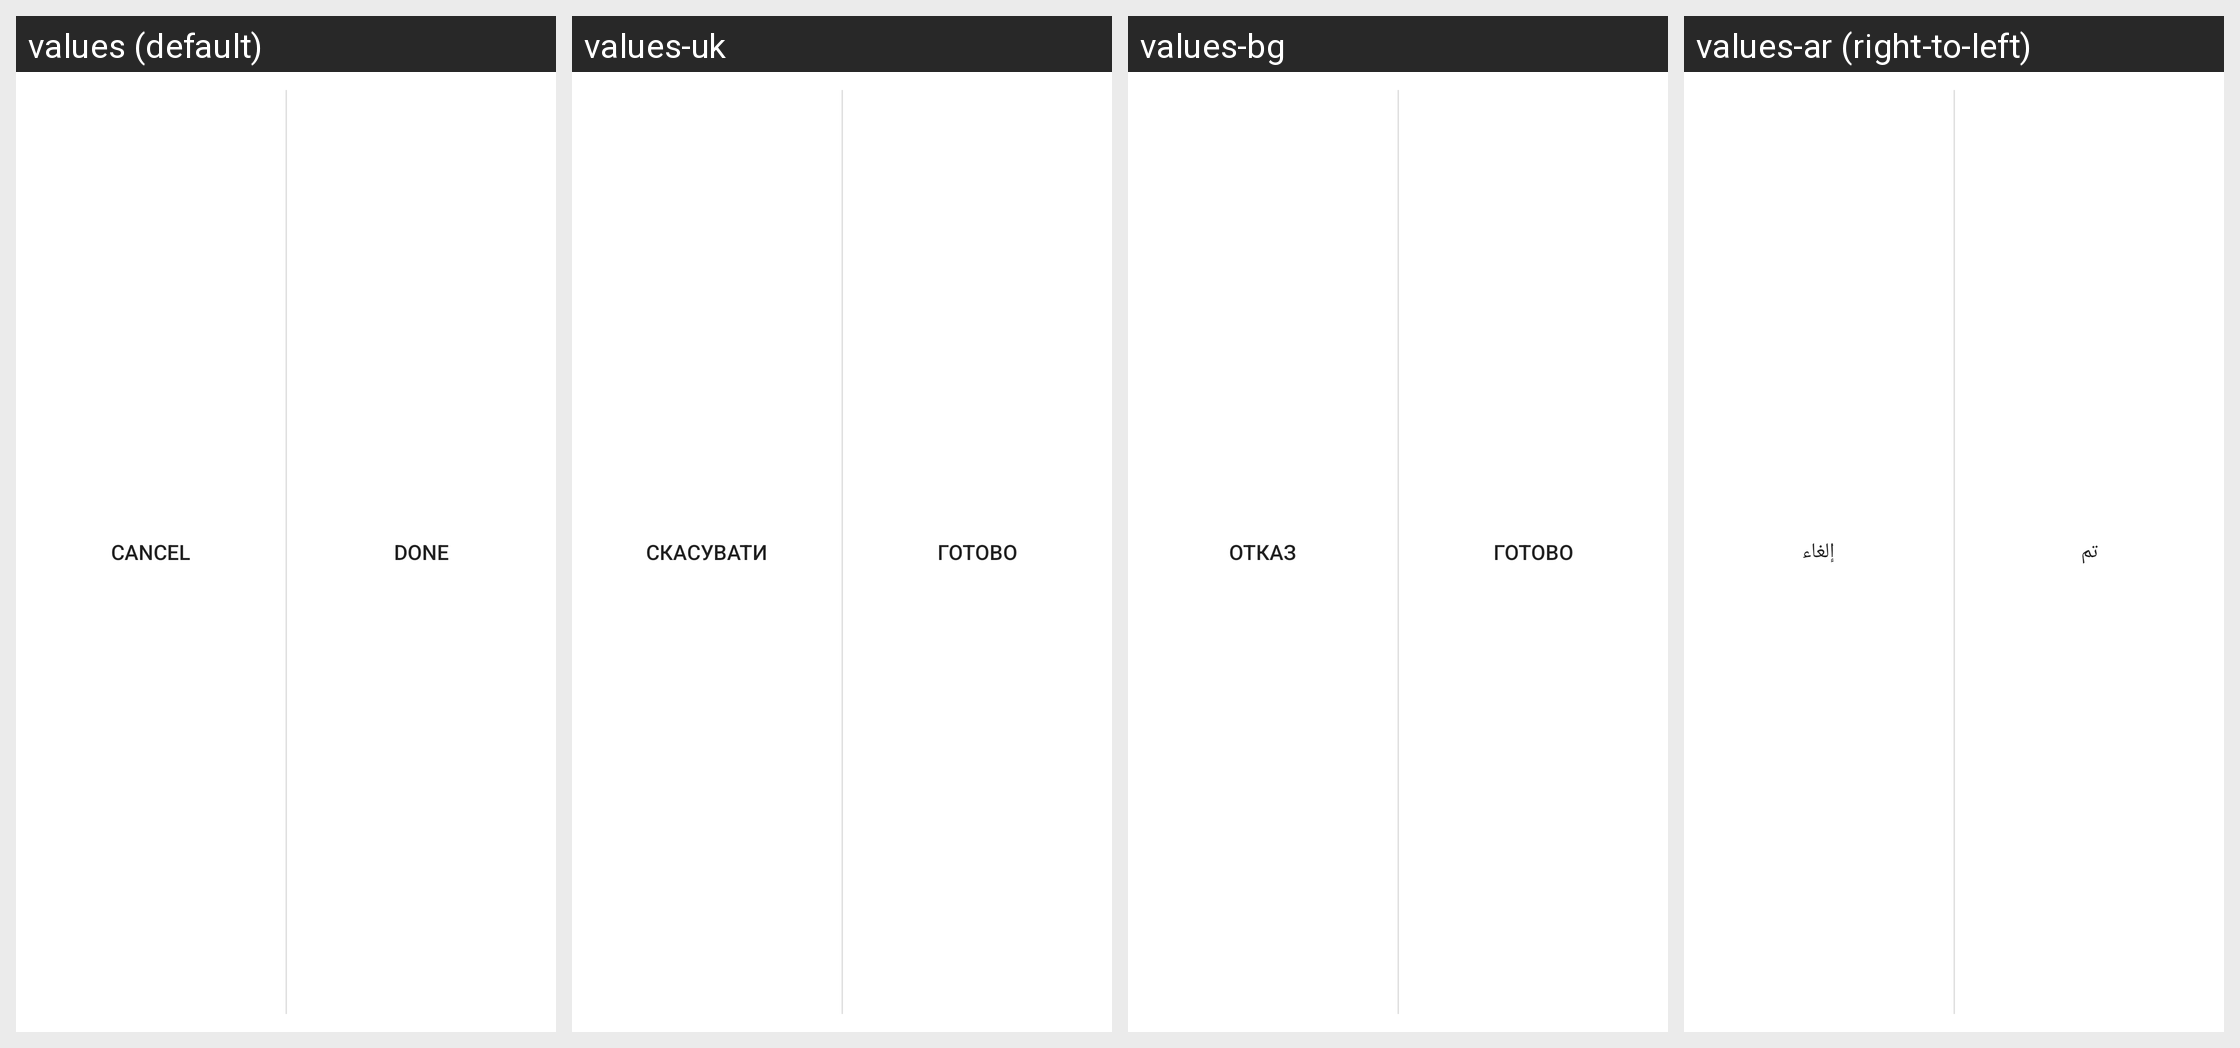

Here is an Android app screen in its default locale and in the app's own translations. Write out the translated-string differences for the strings that appear on this screen.
Android screen res/layout/custom_action_bar_donecancel.xml rendered under 4 locales, left to right: values (default), values-uk, values-bg, values-ar (right-to-left). Device: Nexus 5 (rendered at 1080×1920; each locale shown at half size, 540×960, under a caption strip naming it); theme Theme.MaterialComponents.DayNight.NoActionBar.
Other locales in the repository, not shown: values-as, values-az, values-bn, values-ca, values-cs, values-da, values-de, values-el, values-en-rPH, values-en-rUS, values-es-rES, values-es-rUS, values-et, values-eu, values-fa, values-fi, values-fr, values-fr-rCA, values-ga, values-gl, values-gu, values-hi, values-hr, values-hu, values-hy, values-in, values-is, values-it, values-iw, values-ja, values-ka, values-kk, values-km, values-kn, values-ko, values-lo, values-lt, values-lv, values-mk, values-ml, values-mn, values-mr, values-ms, values-my, values-nb, values-ne, values-nl, values-or, values-pa, values-pl, values-pt, values-pt-rBR, values-pt-rPT, values-ro, values-ru, values-si, values-sk, values-sl, values-sq, values-sr, values-sv, values-ta, values-te, values-th, values-tl, values-tr, values-ur, values-uz, values-vi, values-zh-rCN, values-zh-rHK, values-zh-rSG, values-zh-rTW.
Strings drawn on this screen, with the default value and each locale's value (text and hints the layout hard-codes, and strings that could not be matched under every locale, appear in the picture but are not listed):

menu_doNotSave
  values: Cancel
  values-uk: Скасувати
  values-bg: Отказ
  values-ar: إلغاء

menu_done
  values: Done
  values-uk: Готово
  values-bg: Готово
  values-ar: تم
